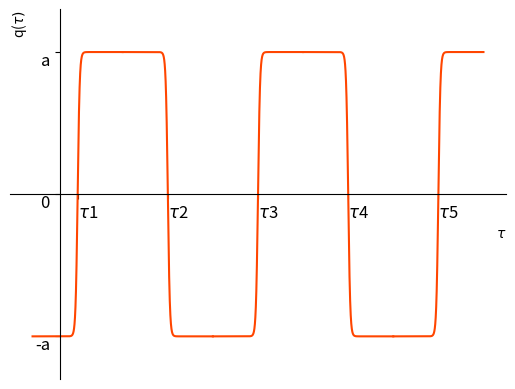
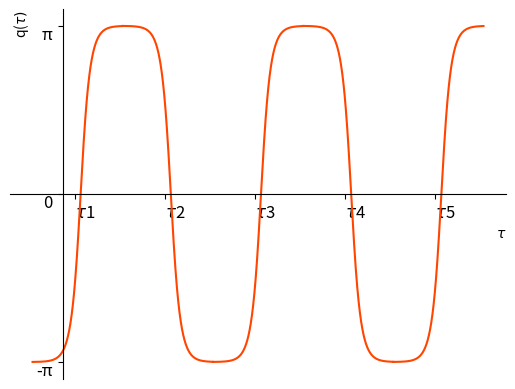

Generate these figures, in order, with matplotlib:
#import
from cmath import sqrt
import numpy as np
import matplotlib.pyplot as plt
import os


#**********************************************
#Control panel 
# This code will draws: - DW Potential multiple-instantons : V (q) = \lambda / 4 (q^2 - a^2)^2 (real and imaginary time)
#                                                           V_sec = 2*lam*a^22*(1-3/2*(np.cosh(a*(lam/2)^(1/2)*(t-tau0)))^(-2))
#                       - SG multiple-instantons (adjacent minima)
#                       - anti - instanton (generic minima)
#See the other files for variable meaning



Letter_mode = True #True: the ticks on x and y axis are generic constant, no number will appear

lam = 40
a =1
omega= a*sqrt(2*lam)
tau0 = 2
N= 5 # # instantons + #anti-instantons for DW

g = 1
tau0_PP = 3
N_PP= 5 # # instantons + #anti-instantons

FunctionColor = 'orangered' #color of the plot
SecondFunctionColor ='b'

#----------------------------------------------------------------------------------------
#Double well potential multiple-instantons



fig1 , ax3 = plt.subplots()

ax3.spines['left'].set_position('zero')
ax3.spines['bottom'].set_position('zero')
ax3.spines['right'].set_color('none')
ax3.spines['top'].set_color('none')
ax3.xaxis.set_ticks_position('bottom')
ax3.yaxis.set_ticks_position('left')
ax3.set_ylabel(r'q($\tau)$', loc='top')
ax3.set_xlabel(r'$\tau$', loc='right')

if Letter_mode:
    xTicksInst = np.arange(tau0, 10*N, step=10)
    yTicksInst = [-a ,0,  a]
    xTicksLabel = []
    for i in range(N):
        label = r'$\tau$'+ str(i+1)
        xTicksLabel.append(label)
    plt.xticks(xTicksInst, xTicksLabel)
    plt.yticks(yTicksInst , ['-a', '0', 'a'])
    plt.xticks(fontsize=12)
    plt.yticks(fontsize=12)
    plt.setp( ax3.xaxis.get_majorticklabels(), ha="left" )
    plt.setp( ax3.yaxis.get_majorticklabels(), va="top" )

plt.ylim(-a-0.3,a+0.3)
for i in range(N):
    t = np.linspace (-3+i*10, 7+i*10, 10000)
    q_inst= (-1)**i*a*np.tanh(a* (lam/2)**(0.5)*(t - (tau0+i*10)))
    ax3.plot(t , q_inst, FunctionColor)


plt.savefig(os.path.join('DW_Multiple-Instanton.png'))

#----------------------------------------------------------------------------------------
#Periodic Potential multiple-instantons (with  A-I order)


fig , ax = plt.subplots()

ax.spines['left'].set_position('zero')
ax.spines['bottom'].set_position('zero')
ax.spines['right'].set_color('none')
ax.spines['top'].set_color('none')
ax.xaxis.set_ticks_position('bottom')
ax.yaxis.set_ticks_position('left')
ax.set_ylabel(r'q($\tau)$', loc='top')
ax.set_xlabel(r'$\tau$', loc='right')
if Letter_mode:
    xTicksInst = np.arange(tau0, 15*N_PP, step=15)
    yTicksInst = [-np.pi,0 , np.pi]
    xTicksLabel = []
    for i in range(N_PP):
        label = r'$\tau$'+ str(i+1)
        xTicksLabel.append(label)
    plt.xticks(xTicksInst, xTicksLabel)
    plt.yticks (yTicksInst , ['-π', '0','π'])
    plt.xticks(fontsize=12)
    plt.yticks(fontsize=12)
    plt.setp( ax.xaxis.get_majorticklabels(), ha="left" )
    plt.setp( ax.yaxis.get_majorticklabels(), va="top" )

#plt.ylim(-a-0.3,a+0.3)
for i in range(N_PP):
    t = np.linspace(-5+i*15, 10+i*15, 10000)
    q_inst = (-1)**i*2*np.arcsin(np.tanh((t-(tau0_PP+i*15))*g))   
    ax.plot(t , q_inst, FunctionColor)


plt.savefig(os.path.join('SG_Multiple-Instanton.png'))
